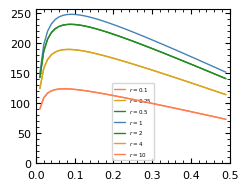

Generate this figure with matplotlib:
#!/Users/<user>/opt/anaconda3/envs/CG/bin/python

import numpy as np
import matplotlib 
import matplotlib.pyplot as plt 
import matplotlib.cm as cm 
import matplotlib.patheffects as pe 
from scipy.optimize import fsolve
from scipy.optimize import root
from matplotlib.ticker import StrMethodFormatter
import scipy.optimize as opt 
from matplotlib.ticker import StrMethodFormatter
from matplotlib.ticker import Locator


if __name__=="__main__":


    lsize = 8
    plt.rcParams['font.family'] = 'Arial'
    font = {'color':  'black',
        'weight': 'normal',
        'size': lsize}

    fig = plt.figure(figsize=(2.5,2.0), constrained_layout=True)
    fig.tight_layout()
    ax  = plt.axes ()
    ax.tick_params(direction='in', bottom=True, top=True, left=True, right=True, which='both')
    ax.tick_params(axis='x', labelsize=lsize, pad=5)
    ax.tick_params(axis='y', labelsize=lsize)

    
    chi = lambda E, T: E/T
    N   = 100

    frac_a = lambda r, phi_b: (1-phi_b)*r/(r+1)

    Tup    = lambda phi_a, phi_b, E_ab, E_bc, E_ac: 1/ (1+(N-1)*phi_b) * \
    ( E_ac * phi_a - E_ac * phi_a **2 + N * E_bc * phi_b + N* E_ab * phi_a * phi_b - E_ac * phi_a * phi_b - N * E_bc * phi_a * phi_b - N * E_bc* phi_b ** 2 + 
        0.5* np.sqrt ( -4 * N * (E_ab**2 + (E_ac - E_bc)**2 - 2 * E_ab * (E_ac + E_bc) ) * phi_a * phi_b * (phi_a + phi_b - 1) * ( 1 + phi_b * (N-1) ) + \
            4 * (E_ac * phi_a * (phi_a + phi_b - 1) + N * phi_b * (-E_ab * phi_a + E_bc * (-1 + phi_a + phi_b) ) ) ** 2 ) )

    # I will now attempt to create Fig. 1 from Dudowicz's paper
    # this is for cosolvency 
    E_ab  = -100
    E_bc  = -100
    E_ac  = -1000
    ratio = 1
    phi_b_range = np.arange (0.01, 0.5, 0.01)

    ratio_list = [0.1, 0.25, 0.5, 1, 2, 4, 10]
    ratio_color_dictionary = {0.1: "coral", 10: "coral", 0.25: "goldenrod", 4: "goldenrod", 0.5: "forestgreen", 2: "forestgreen", 1: "steelblue"}

    for ratio in ratio_list: 
        
        T_specific = lambda phi_b: Tup (frac_a (ratio, phi_b), phi_b, E_ab, E_bc, E_ac) 
        T_solution = T_specific (phi_b_range) 
        ax.plot (phi_b_range, T_solution, ls='-', lw=1, zorder=10, solid_capstyle='round', label=f"$r = {ratio}$", color=ratio_color_dictionary[ratio]) 

    ax.minorticks_on ()
    ax.set_xticks (np.linspace (0, 0.5, 6))
    ax.legend(fontsize=4)
    ax.set_ylim (bottom=0)
    ax.set_xlim (0, 0.5)
    plt.savefig ("plots-symmcononsolvency-varying-solfraction.png", dpi=1200) # bbox_inches='tight', dpi=1200)
